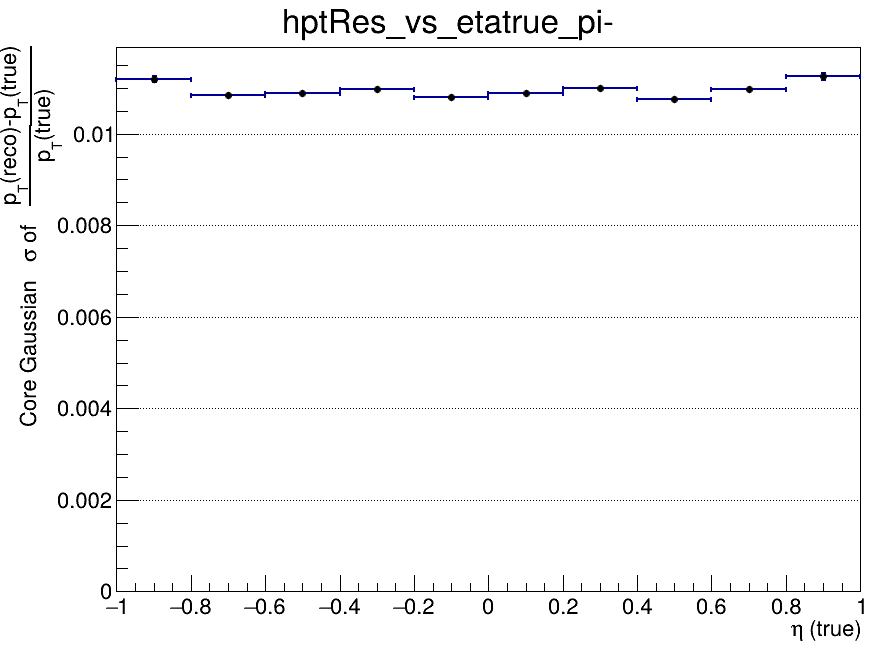

The table this chart was drawn from, first rows:
x_low, x_high, x_center, entries, mean, mean_error, sigma, sigma_error, chi2_ndf, iterations, fit_status
-1, -0.8, -0.9, 36365, -0.008587, 6.91537776351e-05, 0.0112, 7.08240287686e-05, 2.443, 3, 0
-0.8, -0.6, -0.7, 41464, -0.008732, 6.19209047523e-05, 0.01085, 6.16912397449e-05, 3.389, 3, 0
-0.6, -0.4, -0.5, 45261, -0.008862, 5.96377084924e-05, 0.01088, 5.92547970174e-05, 4.004, 3, 0
-0.4, -0.2, -0.3, 45731, -0.008773, 6.01459090855e-05, 0.01098, 6.04299878009e-05, 3.777, 3, 0
-0.2, 0, -0.1, 45077, -0.008731, 5.93230828054e-05, 0.0108, 5.86787582291e-05, 5.234, 3, 0
0, 0.2, 0.1, 44351, -0.00871, 6.04920008208e-05, 0.01089, 6.08516393125e-05, 5.291, 3, 0
0.2, 0.4, 0.3, 45297, -0.008869, 6.06298067543e-05, 0.01099, 6.15258334804e-05, 5.411, 3, 0
0.4, 0.6, 0.5, 44112, -0.008916, 6.04201463883e-05, 0.01077, 6.17168033249e-05, 4.8, 3, 0
0.6, 0.8, 0.7, 42005, -0.008789, 6.27122480089e-05, 0.01099, 6.30578609734e-05, 3.135, 3, 0
0.8, 1, 0.9, 35482, -0.008687, 7.07080943236e-05, 0.01126, 7.20419565487e-05, 2.153, 3, 0
